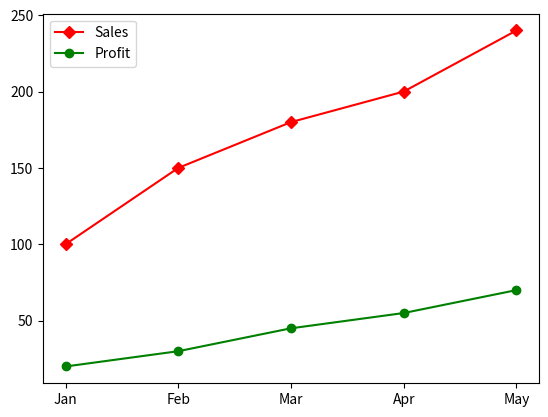

Generate this figure with matplotlib:
"""
    matplotlib
    **********
        used to draw graphs
            Ex.1) line plot
               2) bar graph
               3) scatter plot
               4) pie chart
               5) histo plot
               6) sub plots
               --
               --
    pip install matplotlib

    pip install -r requirements.txt

    import matplotlib.pyplot as plt
"""
# Example-1
# import matplotlib.pyplot as plt

# x-axis data
# months = ["Jan","Feb","Mar","Apr","May","Jun"]
# y-axis data
# sales = [120,150,180,170,210,250]
# create Figure
# plt.figure(figsize=(10,6))
# draw the line plot
# plt.plot(
#     months,
#     sales,
#     color="blue",
#     linewidth=3,
#     linestyle="--",                         # --, -, :, -.
#     marker="o",                             # o, *, s, ^, x, D
#     markersize=10,                          # 5 - small  10 - medium  20 - large,
#     markerfacecolor="yellow",
#     markeredgecolor="red",
#     markeredgewidth=2,
#     label="Monthly Sales"
# )
# plt.title("Line Plot Demonistration",fontsize=18)
# plt.xlabel("Months",fontsize=12)
# plt.ylabel("Sales",fontsize=12)
# plt.grid(True)
# plt.xlim('Jan','Jun')
# plt.ylim(100,300)
# plt.legend()
# plt.annotate(
#     "Highest Sales",
#     xy=("Jun",250),
#     xytext=("May",270),
#     arrowprops=dict(facecolor="black")
# )
# plt.savefig("line_plot.png")
# plt.show()

# Example-2
import matplotlib.pyplot as plt
months = ["Jan","Feb","Mar","Apr","May"]
sales = [100,150,180,200,240]
profit = [20,30,45,55,70]

plt.plot(months,sales, color="red", marker="D", label="Sales")
plt.plot(months,profit,color="green",marker="o", label="Profit")

plt.legend()
plt.savefig("multi_line_plot.png")
plt.show()
